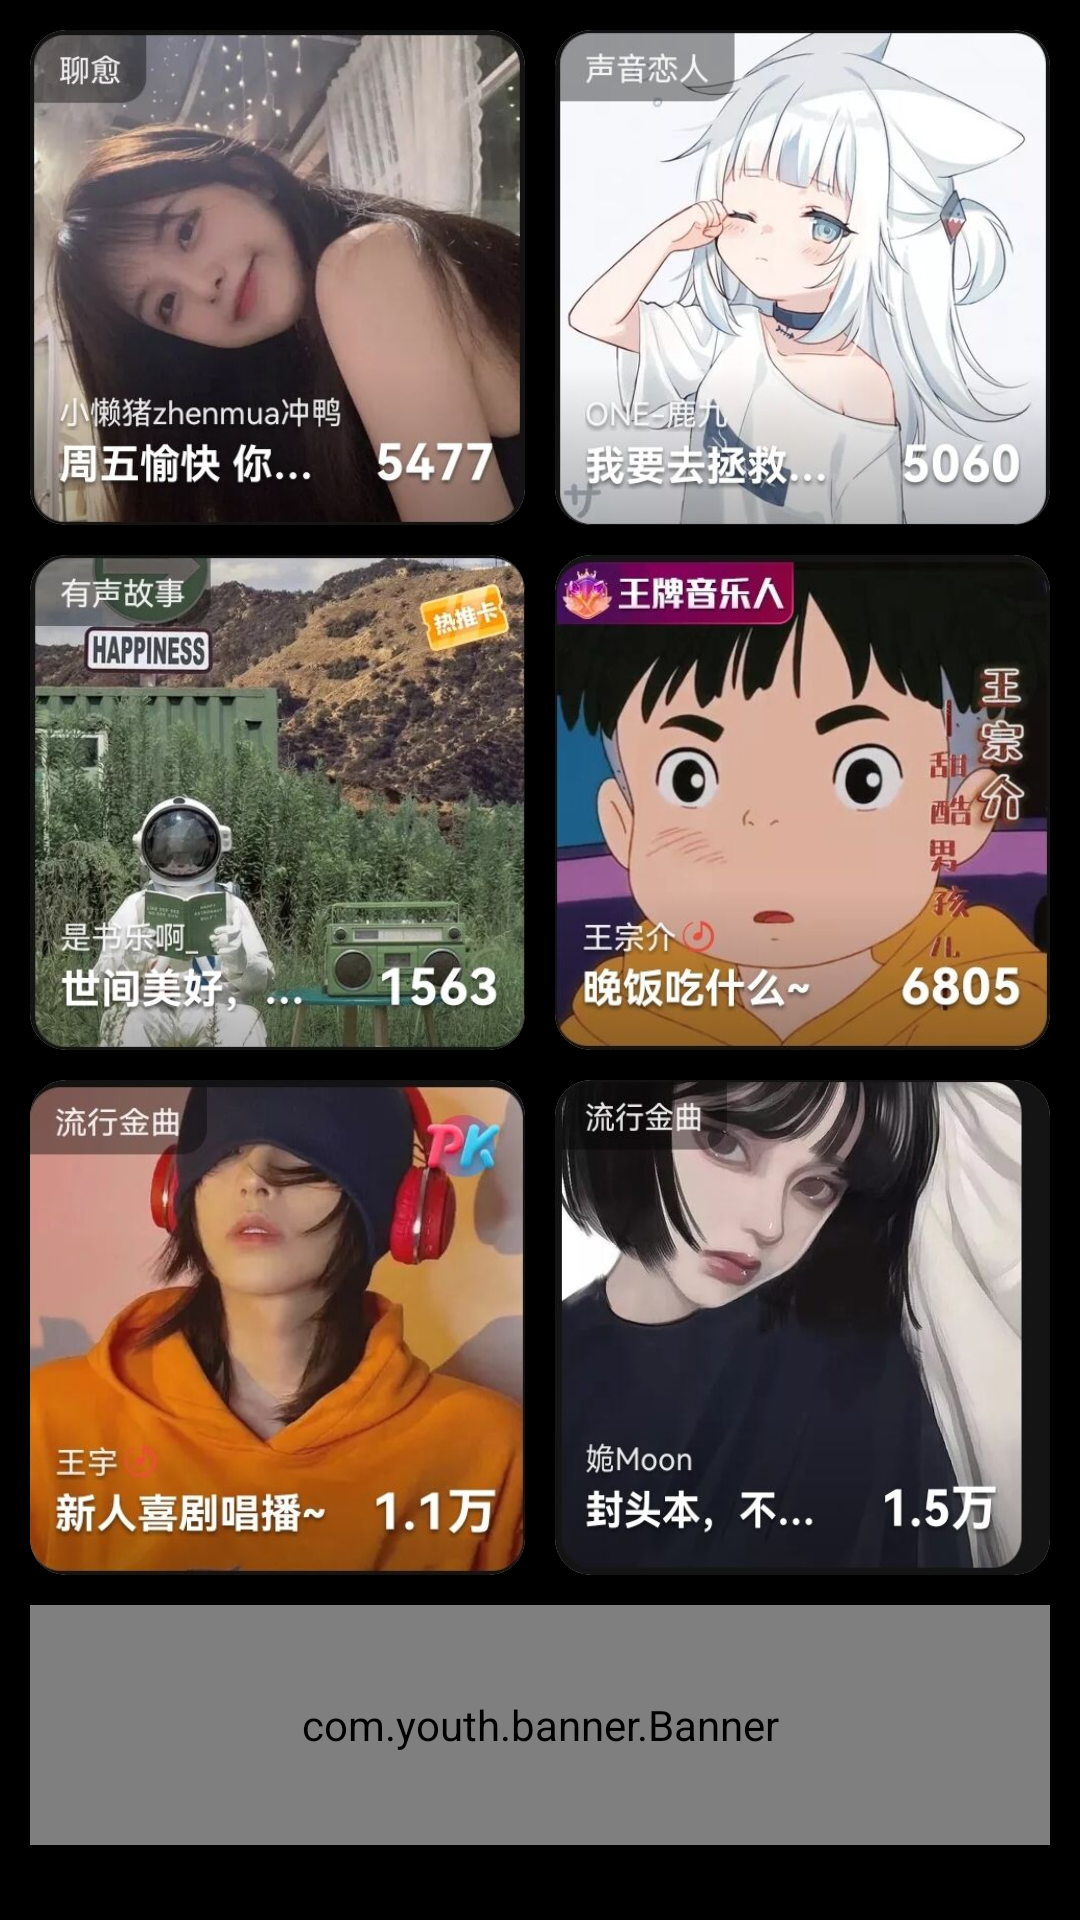

This screen was rendered from an Android layout file. Write that file and the resources it references.
<!-- AndroidManifest.xml: application theme Theme.WYYUI -->
<!-- res/layout/podcast_listen_one_fragment.xml -->
<?xml version="1.0" encoding="utf-8"?>

<androidx.core.widget.NestedScrollView xmlns:android="http://schemas.android.com/apk/res/android"
    android:layout_width="match_parent"
    android:layout_height="match_parent"
    android:background="@color/black"
    xmlns:app="http://schemas.android.com/apk/res-auto">

    <androidx.constraintlayout.widget.ConstraintLayout
        android:layout_width="match_parent"
        android:layout_height="match_parent">

        <androidx.cardview.widget.CardView
            android:id="@+id/card_image1"
            android:layout_width="165dp"
            android:layout_height="165dp"
            app:layout_constraintTop_toTopOf="parent"
            app:layout_constraintStart_toStartOf="parent"
            android:layout_marginStart="10dp"
            android:layout_marginTop="10dp"
            app:cardCornerRadius="12dp"
            app:cardBackgroundColor="@color/white"
            app:cardElevation="0dp">

            <ImageButton
                android:layout_width="match_parent"
                android:layout_height="match_parent"
                android:background="@drawable/listenone_pager_one"
                />

        </androidx.cardview.widget.CardView>

        <androidx.cardview.widget.CardView
            android:id="@+id/card_image2"
            android:layout_width="165dp"
            android:layout_height="165dp"
            app:layout_constraintTop_toTopOf="@id/card_image1"
            app:layout_constraintEnd_toEndOf="parent"
            android:layout_marginEnd="10dp"
            app:cardCornerRadius="12dp"
            app:cardBackgroundColor="@color/white"
            app:cardElevation="0dp">

            <ImageButton
                android:layout_width="match_parent"
                android:layout_height="match_parent"
                android:background="@drawable/listenone_pager_two"
                />

        </androidx.cardview.widget.CardView>

        <androidx.cardview.widget.CardView
            android:id="@+id/card_image3"
            android:layout_width="165dp"
            android:layout_height="165dp"
            app:layout_constraintTop_toBottomOf="@+id/card_image1"
            app:layout_constraintStart_toStartOf="@id/card_image1"
            android:layout_marginTop="10dp"
            app:cardCornerRadius="12dp"
            app:cardBackgroundColor="@color/white"
            app:cardElevation="0dp">

            <ImageButton
                android:layout_width="match_parent"
                android:layout_height="match_parent"
                android:background="@drawable/listenone_pager_three"/>

        </androidx.cardview.widget.CardView>

        <androidx.cardview.widget.CardView
            android:id="@+id/card_image4"
            android:layout_width="165dp"
            android:layout_height="165dp"
            app:layout_constraintTop_toTopOf="@id/card_image3"
            app:layout_constraintEnd_toEndOf="@id/card_image2"
            app:cardCornerRadius="12dp"
            app:cardBackgroundColor="@color/white"
            app:cardElevation="0dp">

            <ImageButton
                android:layout_width="match_parent"
                android:layout_height="match_parent"
                android:background="@drawable/listenone_pager_four"
                />

        </androidx.cardview.widget.CardView>

        <androidx.cardview.widget.CardView
            android:id="@+id/card_image5"
            android:layout_width="165dp"
            android:layout_height="165dp"
            app:layout_constraintTop_toBottomOf="@+id/card_image3"
            app:layout_constraintStart_toStartOf="@id/card_image3"
            android:layout_marginTop="10dp"
            app:cardCornerRadius="12dp"
            app:cardBackgroundColor="@color/white"
            app:cardElevation="0dp">

            <ImageButton
                android:layout_width="match_parent"
                android:layout_height="match_parent"
                android:background="@drawable/listenone_pager_five"/>

        </androidx.cardview.widget.CardView>

        <androidx.cardview.widget.CardView
            android:id="@+id/card_image6"
            android:layout_width="165dp"
            android:layout_height="165dp"
            app:layout_constraintTop_toTopOf="@id/card_image5"
            app:layout_constraintEnd_toEndOf="@id/card_image4"
            app:cardCornerRadius="12dp"
            app:cardBackgroundColor="@color/white"
            app:cardElevation="0dp">

            <ImageButton
                android:layout_width="match_parent"
                android:layout_height="match_parent"
                android:background="@drawable/listenone_pager_six"
                />

        </androidx.cardview.widget.CardView>

        <com.youth.banner.Banner
            android:id="@+id/banner"
            android:layout_width="0dp"
            android:layout_height="80dp"
            app:layout_constraintTop_toBottomOf="@id/card_image5"
            app:layout_constraintStart_toStartOf="@id/card_image5"
            app:layout_constraintEnd_toEndOf="@+id/card_image6"
            android:layout_marginTop="10dp"
            />

        <androidx.recyclerview.widget.RecyclerView
            android:id="@+id/recycler_view"
            android:layout_width="0dp"
            android:layout_height="wrap_content"
            app:layout_constraintTop_toBottomOf="@id/banner"
            app:layout_constraintEnd_toEndOf="@+id/banner"
            app:layout_constraintStart_toStartOf="@+id/banner"
            android:layout_marginTop="10dp"/>

    </androidx.constraintlayout.widget.ConstraintLayout>

</androidx.core.widget.NestedScrollView>
<!-- resources referenced by this layout -->
<resources>
  <color name="black">#FF000000</color>
  <color name="white">#FFFFFFFF</color>
  <!-- drawable listenone_pager_five: jpg bitmap (drawable, 30805 bytes) -->
  <!-- drawable listenone_pager_four: jpg bitmap (drawable, 36025 bytes) -->
  <!-- drawable listenone_pager_one: jpg bitmap (drawable, 34027 bytes) -->
  <!-- drawable listenone_pager_six: jpg bitmap (drawable, 30296 bytes) -->
  <!-- drawable listenone_pager_three: jpg bitmap (drawable, 64669 bytes) -->
  <!-- drawable listenone_pager_two: jpg bitmap (drawable, 38586 bytes) -->
  <style name="Theme.WYYUI" parent="Theme.MaterialComponents.Light.NoActionBar.Bridge">
          
          <item name="colorPrimary">@color/purple_500</item>
          <item name="colorPrimaryVariant">@color/purple_700</item>
          <item name="colorOnPrimary">@color/white</item>
          
          <item name="colorSecondary">@color/teal_200</item>
          <item name="colorSecondaryVariant">@color/teal_700</item>
          <item name="colorOnSecondary">@color/black</item>
          
          <item name="android:statusBarColor" tools:targetApi="l">?attr/colorPrimaryVariant</item>
          
      </style>
  <color name="purple_500">#FF6200EE</color>
  <color name="purple_700">#FF3700B3</color>
  <color name="teal_200">#FF03DAC5</color>
  <color name="teal_700">#FF018786</color>
</resources>
